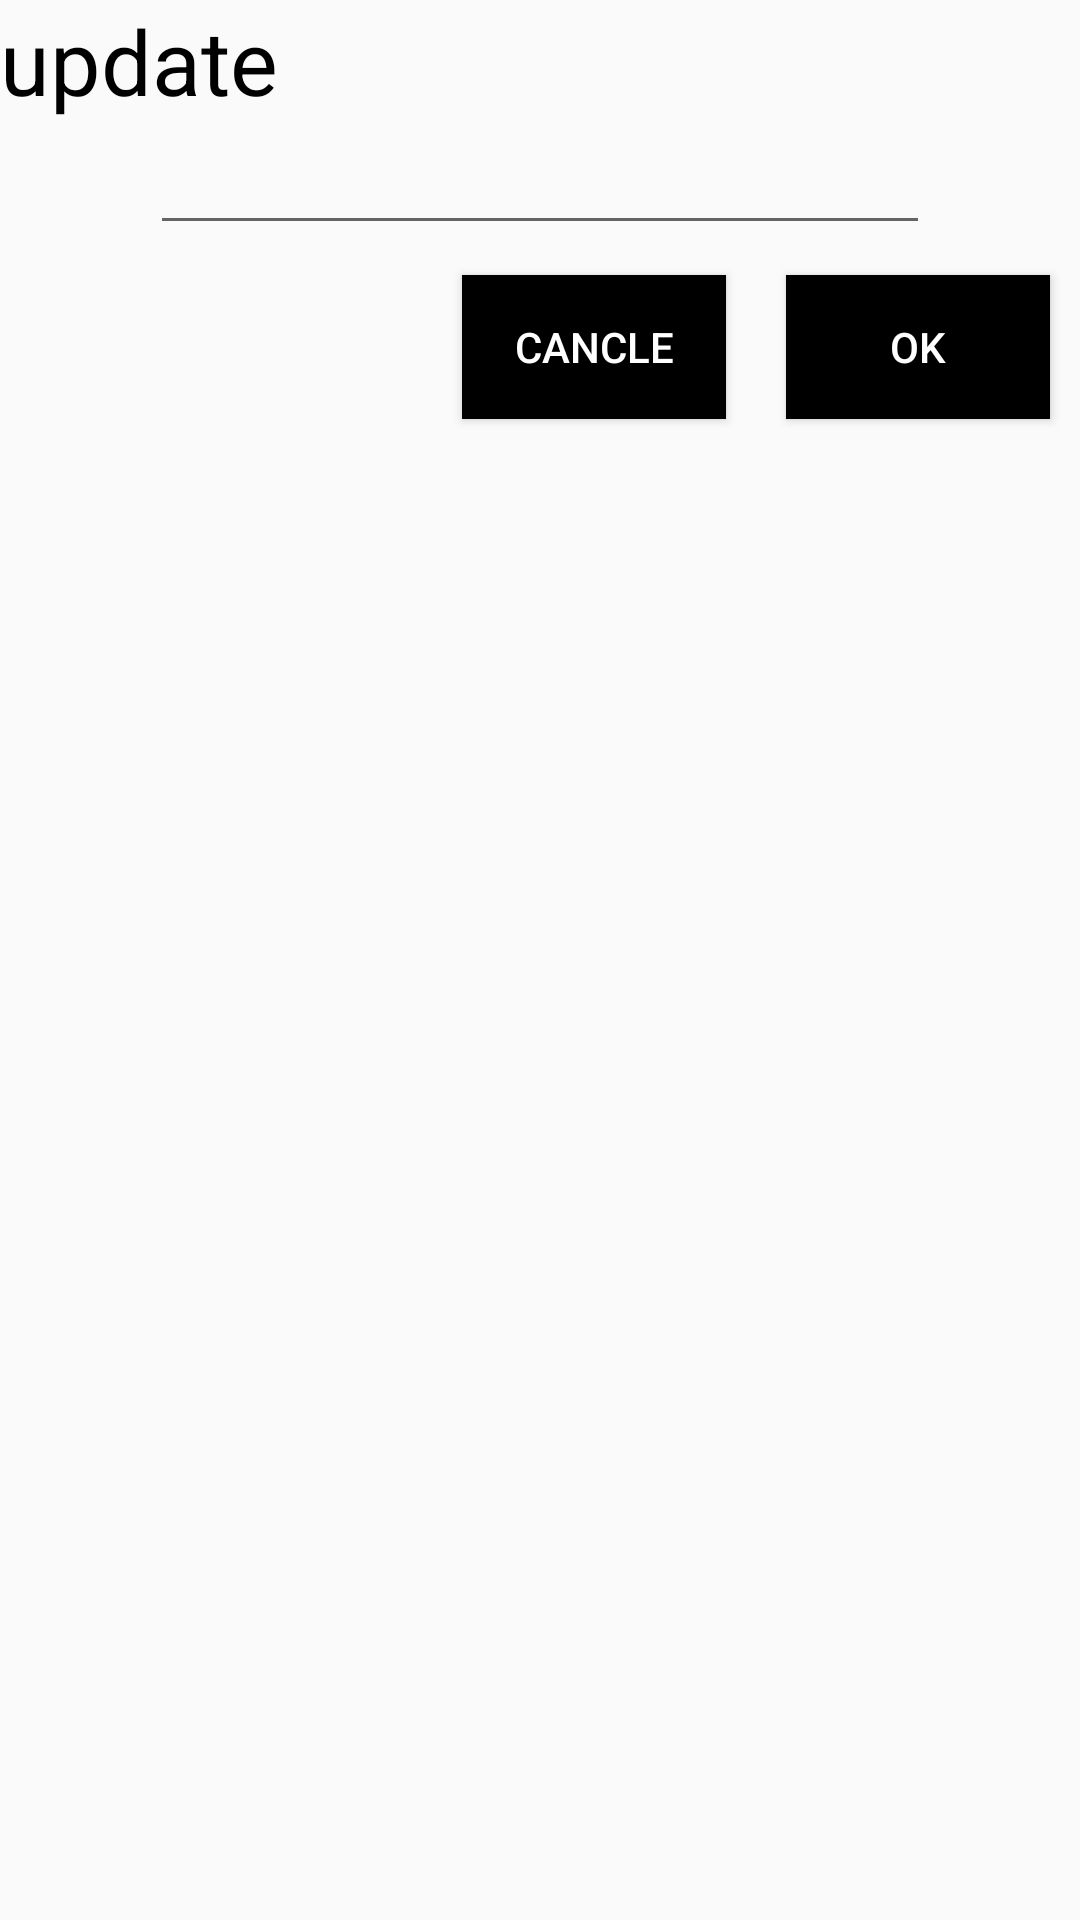

Here is an Android app screen rendered from its layout file. Give the layout XML and the strings, colors and styles it references.
<!-- AndroidManifest.xml: application theme AppTheme -->
<!-- res/layout/activity_update_dialog.xml -->
<?xml version="1.0" encoding="utf-8"?>
<LinearLayout xmlns:android="http://schemas.android.com/apk/res/android"
    xmlns:app="http://schemas.android.com/apk/res-auto"
    xmlns:tools="http://schemas.android.com/tools"
    android:layout_width="match_parent"
    android:layout_height="match_parent"
    android:orientation="vertical"
    >

    <TextView
        android:layout_width="match_parent"
        android:layout_height="wrap_content"
        android:text="update"
        android:textSize="30dp"
        android:textColor="#000000"
        />

    <EditText
        android:id="@+id/update_text"
        android:layout_width="match_parent"
        android:layout_height="wrap_content"
        android:layout_gravity="center"
        android:layout_marginLeft="50dp"
        android:layout_marginRight="50dp"
        android:textColor="#000000"/>

    <LinearLayout
        android:layout_width="match_parent"
        android:layout_height="wrap_content"
        android:orientation="horizontal"
        android:gravity="right">

        <Button
            android:id="@+id/cancle_btn"
            android:layout_width="wrap_content"
            android:layout_height="wrap_content"
            android:textColor="#ffffff"
            android:background="#000000"
            android:layout_margin="10dp"
            android:text="cancle"/>

        <Button
            android:id="@+id/ok_btn"
            android:layout_width="wrap_content"
            android:layout_height="wrap_content"
            android:textColor="#ffffff"
            android:background="#000000"
            android:layout_margin="10dp"
            android:text="ok"/>
    </LinearLayout>


</LinearLayout>
<!-- resources referenced by this layout -->
<resources>
  <style name="AppTheme" parent="Theme.AppCompat.Light.DarkActionBar">
          
      </style>
</resources>
